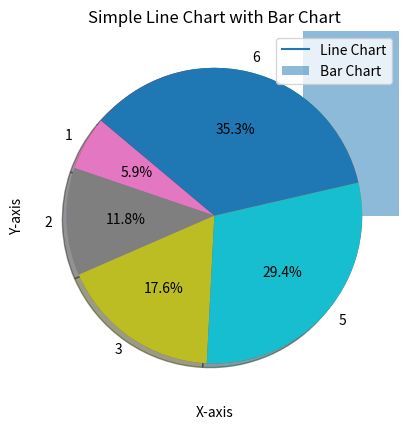

Write the Python code that produced this figure.
import matplotlib.pyplot as plt

# Data
x = [1, 2, 3, 5, 6]
y = [5, 8, 8, 6, 20]

# Creating a line plot
plt.plot(x, y, label='Line Chart')  # Adding a label for the line chart

# Creating a bar plot
plt.bar(x, y, alpha=0.5, label='Bar Chart')  # Adding a label for the bar chart

# Adding labels and title
plt.xlabel('X-axis')
plt.ylabel('Y-axis')
plt.title('Simple Line Chart with Bar Chart')

# Adding a legend
plt.legend()
plt.grid()
# Displaying the plot
plt.show()
plt.pie(y)  # Simple pie chart
plt.show()
plt.pie(x, labels= x , shadow = True, autopct = '%1.1f%%',startangle= 140)
plt.show()

